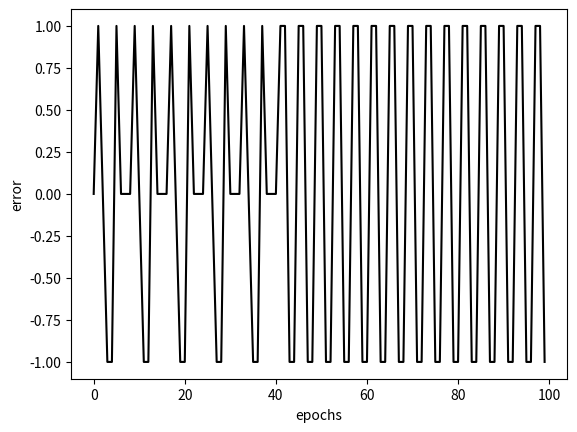

This chart was generated by the following Python code:
import numpy as np
from itertools import product, cycle
from matplotlib import pyplot as plt


def main():
    x = cycle(product((-1, 1), (-1, 1)))
    out_weight = np.array((1, -1, 0), dtype=np.float64)
    t = cycle((0, 1, 1, 0))
    eta = 0.1
    data = []

    for i, (x, t) in enumerate(zip(x, t)):
        if i % 4 == 0:
            print()
            print("epochs:{}".format(i // 4 + 1))
        if i == 100:
            break

        x = np.array((*x, -1))
        a = np.dot(out_weight, x)
        y = 1 if a > 0 else 0
        dw = eta * (t - y) * x
        data.append(t - y)
        # print("w1:{} w2:{}".format(w[0], w[1]))
        print(x)

        out_weight += dw

    plt.xlabel("epochs")
    plt.ylabel("error")
    plt.plot(data, color='black')
    plt.show()


if __name__ == '__main__':
    main()
